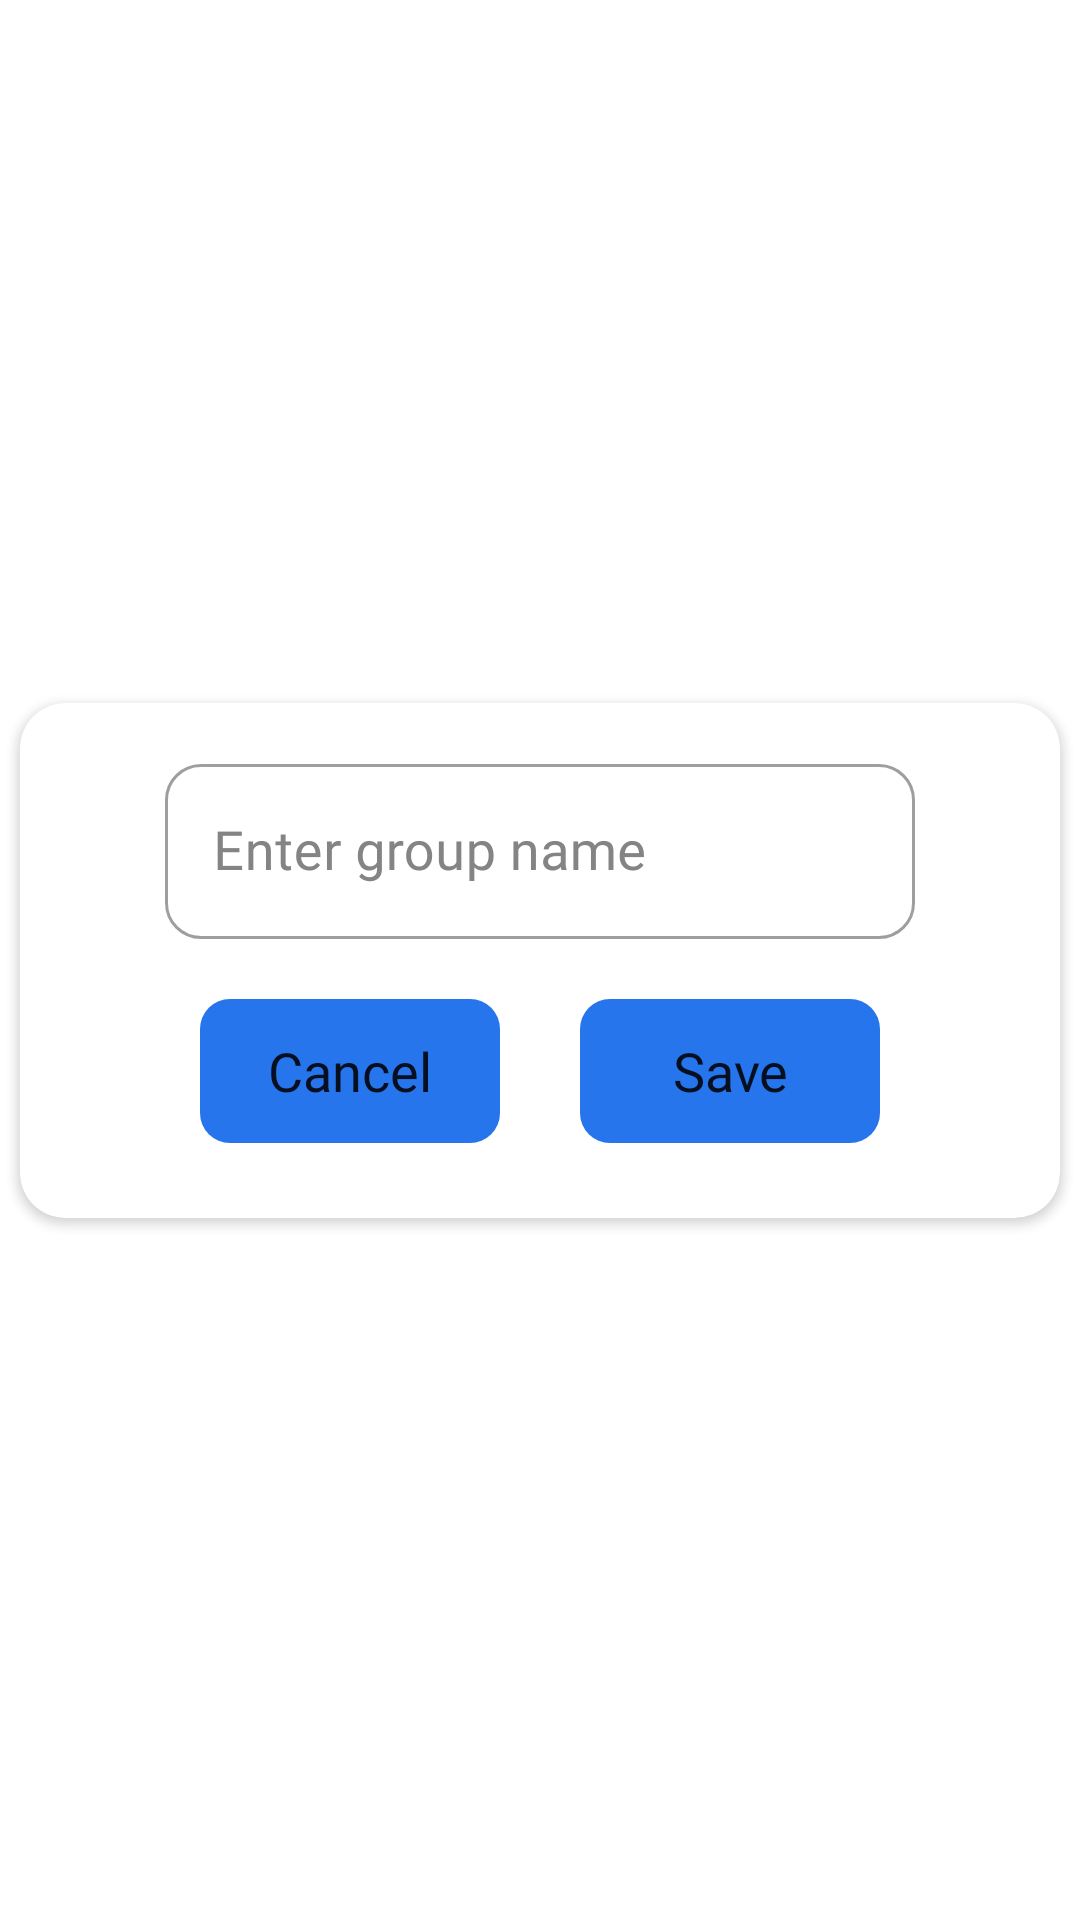

Produce the Android XML layout that renders to this screen, including the resource entries it uses.
<!-- AndroidManifest.xml: application theme Theme.ConnectionLesson_4_Chat_App -->
<!-- res/layout/custom_add_group_dialog.xml -->
<?xml version="1.0" encoding="utf-8"?>
<androidx.constraintlayout.widget.ConstraintLayout xmlns:android="http://schemas.android.com/apk/res/android"
    xmlns:app="http://schemas.android.com/apk/res-auto"
    xmlns:tools="http://schemas.android.com/tools"
    android:layout_width="match_parent"
    android:layout_height="wrap_content"
    android:background="@android:color/transparent">

    <androidx.cardview.widget.CardView
        android:layout_width="match_parent"
        android:layout_height="wrap_content"
        app:cardCornerRadius="15dp"
        app:cardUseCompatPadding="true"
        app:layout_constraintBottom_toBottomOf="parent"
        app:layout_constraintEnd_toEndOf="parent"
        app:layout_constraintStart_toStartOf="parent"
        app:layout_constraintTop_toTopOf="parent">

        <androidx.constraintlayout.widget.ConstraintLayout
            android:layout_width="match_parent"
            android:layout_height="match_parent">

            <com.google.android.material.textfield.TextInputLayout
                android:id="@+id/groupLayout"
                style="@style/OutlinedRoundBox"
                android:layout_width="250dp"
                android:layout_height="wrap_content"
                android:layout_marginStart="30dp"
                android:layout_marginTop="15dp"
                android:layout_marginEnd="30dp"
                android:layout_marginBottom="15dp"
                android:textColorHint="@color/gray"
                app:layout_constraintEnd_toEndOf="parent"
                app:layout_constraintStart_toStartOf="parent"
                app:layout_constraintTop_toTopOf="parent"
                app:layout_goneMarginTop="30dp"
                tools:ignore="MissingConstraints">

                <com.google.android.material.textfield.TextInputEditText
                    android:id="@+id/groupName"
                    android:layout_width="match_parent"
                    android:layout_height="match_parent"
                    android:fontFamily="@font/arbutus_slab"
                    android:hint="Enter group name"
                    android:textSize="18sp" />
            </com.google.android.material.textfield.TextInputLayout>

            <Button
                android:id="@+id/saveButton"
                android:layout_width="100dp"
                android:layout_height="wrap_content"
                android:layout_marginTop="20dp"
                android:layout_marginBottom="25dp"
                android:background="@drawable/background_button_save"
                android:fontFamily="@font/arbutus_slab"
                android:padding="0dp"
                android:stateListAnimator="@null"
                android:text="Save"
                android:textAllCaps="false"
                android:textSize="18sp"
                app:backgroundTint="@null"
                app:layout_constraintBottom_toBottomOf="parent"
                app:layout_constraintEnd_toEndOf="@id/groupLayout"
                app:layout_constraintStart_toEndOf="@id/cancelButton"
                app:layout_constraintTop_toBottomOf="@id/groupLayout"
                tools:ignore="MissingConstraints" />

            <Button
                android:id="@+id/cancelButton"
                android:layout_width="100dp"
                android:layout_height="wrap_content"
                android:layout_marginTop="20dp"
                android:layout_marginEnd="15dp"
                android:layout_marginBottom="25dp"
                android:background="@drawable/background_button_save"
                android:fontFamily="@font/arbutus_slab"
                android:padding="0dp"
                android:stateListAnimator="@null"
                android:text="Cancel"
                android:textAllCaps="false"
                android:textSize="18sp"
                app:backgroundTint="@null"
                app:layout_constraintBottom_toBottomOf="parent"
                app:layout_constraintEnd_toStartOf="@id/saveButton"
                app:layout_constraintStart_toStartOf="@id/groupLayout"
                app:layout_constraintTop_toBottomOf="@id/groupLayout"
                tools:ignore="MissingConstraints" />

        </androidx.constraintlayout.widget.ConstraintLayout>
    </androidx.cardview.widget.CardView>

</androidx.constraintlayout.widget.ConstraintLayout>
<!-- resources referenced by this layout -->
<resources>
  <color name="gray">#848484</color>
  <!-- drawable background_button_save (drawable) -->
  <?xml version="1.0" encoding="utf-8"?>
  <selector xmlns:android="http://schemas.android.com/apk/res/android">
      <item android:state_pressed="false">
          <shape android:shape="rectangle">
              <solid android:color="@color/blue" />
              <corners android:radius="10dp" />
          </shape>
      </item>
      <item android:state_pressed="true">
          <shape android:shape="rectangle">
              <solid android:color="#2167D1" />
              <corners android:radius="10dp" />
          </shape>
      </item>
  </selector>
  <style name="OutlinedRoundBox" parent="Widget.MaterialComponents.TextInputLayout.OutlinedBox">
          <item name="shapeAppearanceOverlay" tools:ignore="PrivateResource">
              @style/ShapeAppearanceOverlay
          </item>
  
      </style>
  <style name="Theme.ConnectionLesson_4_Chat_App" parent="Theme.MaterialComponents.DayNight.NoActionBar">
          
          <item name="colorPrimary">@color/blue</item>
          <item name="colorPrimaryVariant">@color/white</item>
          <item name="colorOnPrimary">@color/white</item>
          
          <item name="colorSecondary">@color/teal_200</item>
          <item name="colorSecondaryVariant">@color/teal_700</item>
          <item name="colorOnSecondary">@color/black</item>
          
          <item name="android:statusBarColor" tools:targetApi="l">?attr/colorPrimaryVariant</item>
          
      </style>
  <color name="blue">#2675EC</color>
  <style name="ShapeAppearanceOverlay" parent="">
          <item name="cornerFamily">rounded</item>
          <item name="cornerSize">12dp</item>
      </style>
  <color name="white">#FFFFFFFF</color>
  <color name="teal_200">@color/gray</color>
  <color name="teal_700">@color/gray</color>
  <color name="black">#FF000000</color>
</resources>
